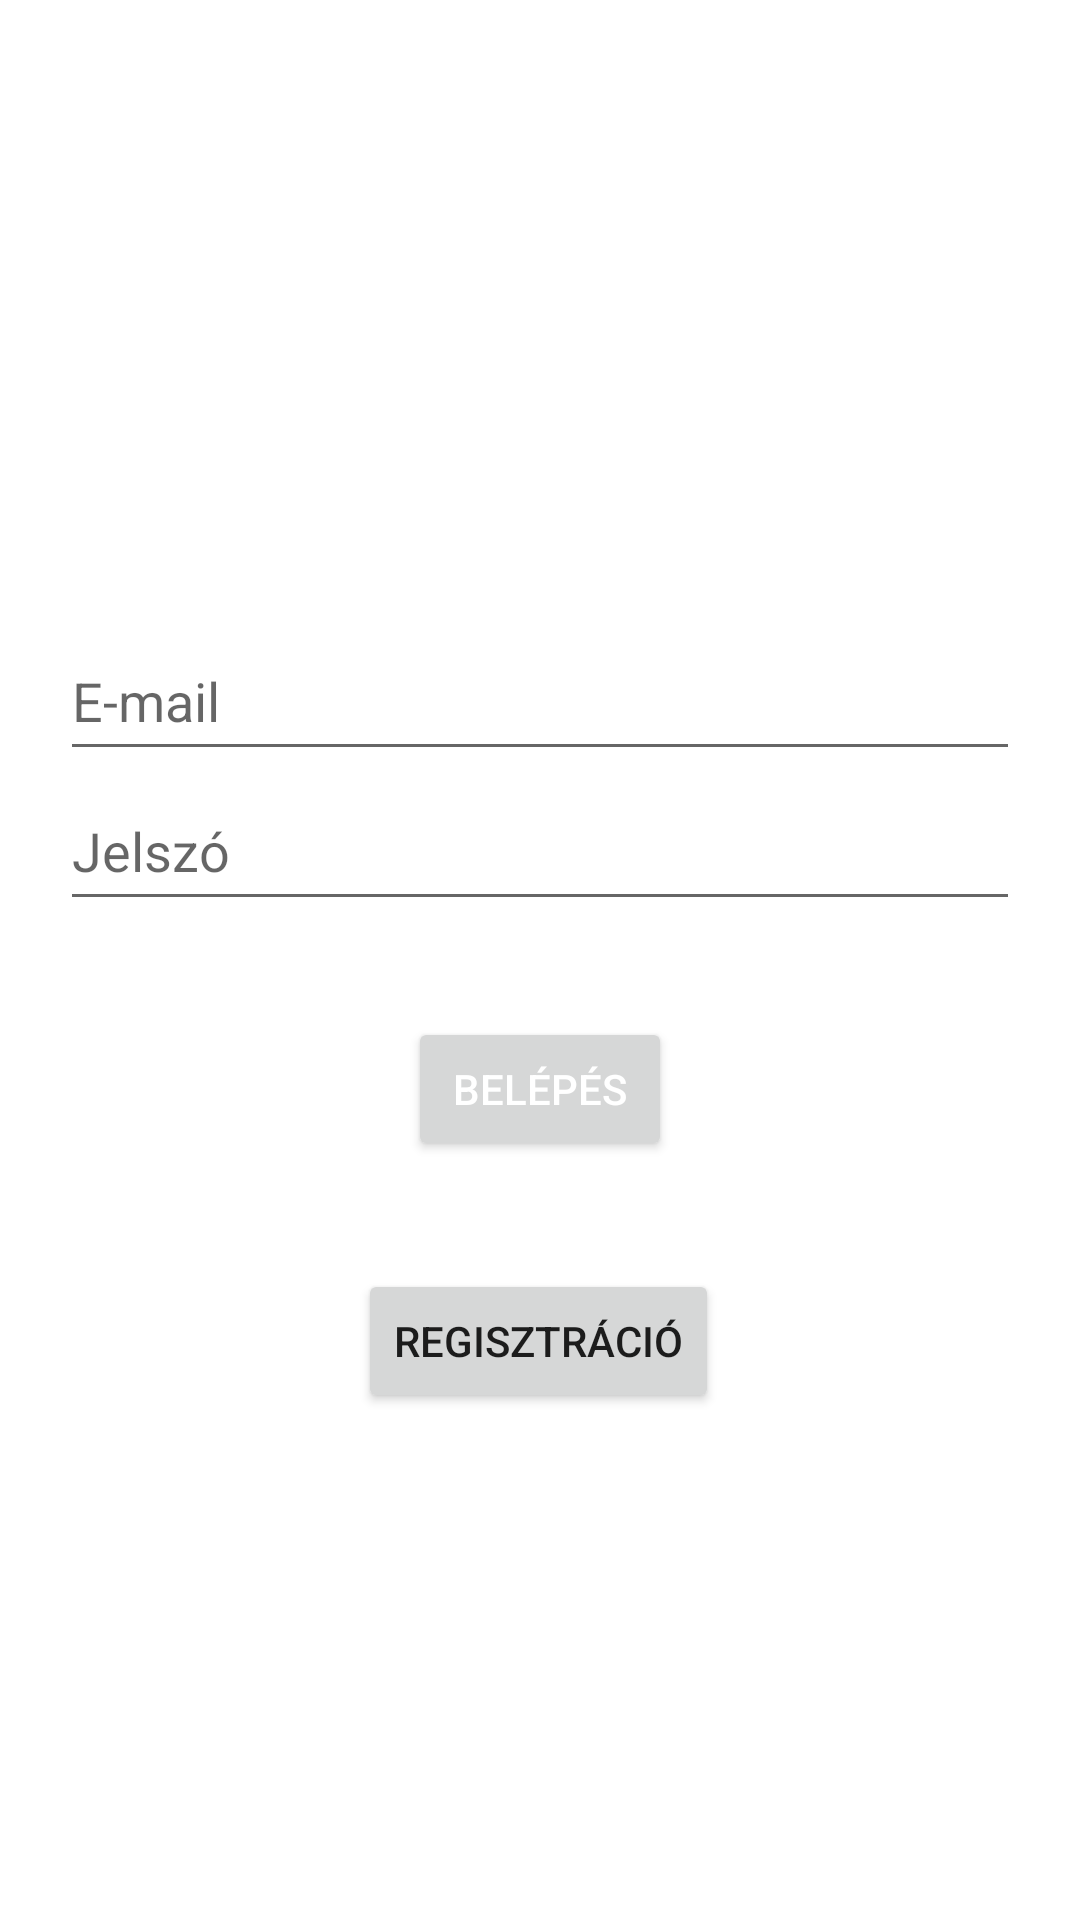

Produce the Android XML layout that renders to this screen, including the resource entries it uses.
<!-- AndroidManifest.xml: application theme Theme.SimpleCruise -->
<!-- res/layout/activity_main.xml -->
<?xml version="1.0" encoding="utf-8"?>
<androidx.constraintlayout.widget.ConstraintLayout xmlns:android="http://schemas.android.com/apk/res/android"
    xmlns:app="http://schemas.android.com/apk/res-auto"
    xmlns:tools="http://schemas.android.com/tools"
    android:layout_width="match_parent"
    android:layout_height="match_parent"
    android:paddingLeft="20dp"
    android:paddingRight="20dp"
    tools:context=".MainActivity">

    <EditText
        android:id="@+id/loginUsername"
        android:layout_width="match_parent"
        android:layout_height="50dp"
        android:ems="10"
        android:hint="@string/email"
        android:inputType="textEmailAddress"
        app:layout_constraintBottom_toBottomOf="parent"
        app:layout_constraintEnd_toEndOf="parent"
        app:layout_constraintHorizontal_bias="0.0"
        app:layout_constraintStart_toStartOf="parent"
        app:layout_constraintTop_toTopOf="parent"
        app:layout_constraintVertical_bias="0.351" />

    <EditText
        android:id="@+id/loginPassword"
        android:layout_width="match_parent"
        android:layout_height="50dp"
        android:ems="10"
        android:hint="@string/password"
        android:inputType="textPassword"
        app:layout_constraintEnd_toEndOf="parent"
        app:layout_constraintHorizontal_bias="0.0"
        app:layout_constraintStart_toStartOf="parent"
        app:layout_constraintTop_toBottomOf="@+id/loginUsername" />

    <Button
        android:id="@+id/button"
        android:layout_width="wrap_content"
        android:layout_height="wrap_content"
        android:layout_marginTop="32dp"
        android:onClick="login"
        android:text="@string/login"
        android:textColor="#FFFFFF"
        app:layout_constraintEnd_toEndOf="parent"
        app:layout_constraintStart_toStartOf="parent"
        app:layout_constraintTop_toBottomOf="@+id/loginPassword" />

    <Button
        android:id="@+id/loginRegistration"
        android:layout_width="wrap_content"
        android:layout_height="wrap_content"
        android:layout_marginTop="116dp"
        android:onClick="register"
        android:text="@string/registration"
        app:layout_constraintEnd_toEndOf="parent"
        app:layout_constraintHorizontal_bias="0.498"
        app:layout_constraintStart_toStartOf="parent"
        app:layout_constraintTop_toBottomOf="@+id/loginPassword" />

</androidx.constraintlayout.widget.ConstraintLayout>
<!-- resources referenced by this layout -->
<resources>
  <string name="email">E-mail</string>
  <string name="login">Belépés</string>
  <string name="password">Jelszó</string>
  <string name="registration">Regisztráció</string>
  <style name="Theme.SimpleCruise" parent="Theme.MaterialComponents.DayNight.DarkActionBar">
          
          <item name="colorPrimary">@color/purple_500</item>
          <item name="colorPrimaryVariant">@color/purple_700</item>
          <item name="colorOnPrimary">@color/white</item>
          
          <item name="colorSecondary">@color/teal_200</item>
          <item name="colorSecondaryVariant">@color/teal_700</item>
          <item name="colorOnSecondary">@color/black</item>
          
          <item name="android:statusBarColor" tools:targetApi="l">?attr/colorPrimaryVariant</item>
          
      </style>
  <!-- not gathered from this repository: default colours our renderer supplied (Android Studio template values) -->
  <color name="purple_500">#FF6200EE</color>
  <color name="purple_700">#FF3700B3</color>
  <color name="teal_200">#FF03DAC5</color>
  <color name="teal_700">#FF018786</color>
  <color name="black">#FF000000</color>
  <color name="white">#FFFFFFFF</color>
</resources>
